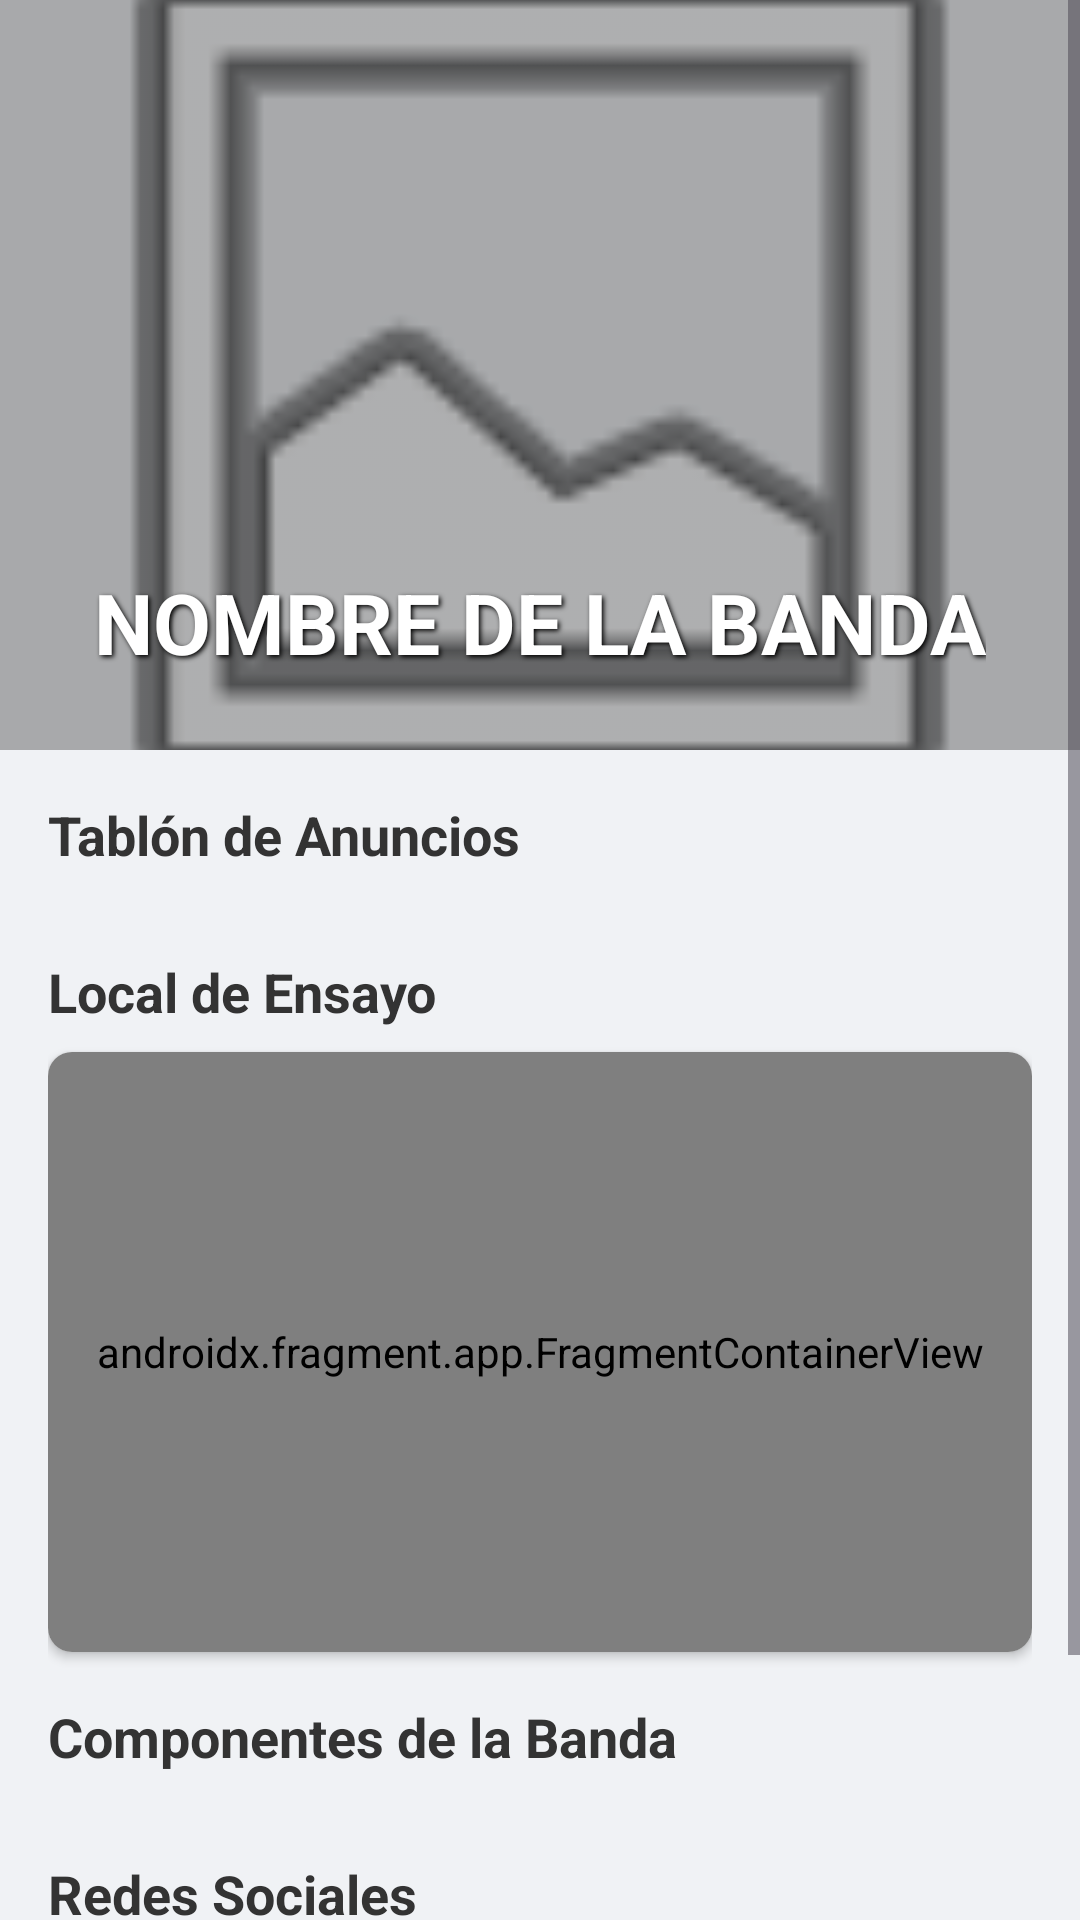

This screen was rendered from an Android layout file. Write that file and the resources it references.
<!-- AndroidManifest.xml: application theme Theme.AppBandaComponente -->
<!-- res/layout/info_banda.xml -->
<?xml version="1.0" encoding="utf-8"?>
<ScrollView xmlns:android="http://schemas.android.com/apk/res/android"
    xmlns:app="http://schemas.android.com/apk/res-auto"
    android:layout_width="match_parent"
    android:layout_height="match_parent"
    android:background="#F0F2F5"
    android:fillViewport="true">

    <LinearLayout
        android:layout_width="match_parent"
        android:layout_height="wrap_content"
        android:orientation="vertical">

        <FrameLayout
            android:layout_width="match_parent"
            android:layout_height="250dp">

            <ImageView
                android:id="@+id/imagenPerfilBanda"
                android:layout_width="match_parent"
                android:layout_height="match_parent"
                android:contentDescription="Foto de perfil de la banda"
                android:scaleType="centerCrop"
                android:src="@android:drawable/ic_menu_gallery" />

            <View
                android:layout_width="match_parent"
                android:layout_height="match_parent"
                android:background="#4D000000" />

            <TextView
                android:id="@+id/textoNombreBanda"
                android:layout_width="wrap_content"
                android:layout_height="wrap_content"
                android:layout_gravity="bottom|center_horizontal"
                android:layout_marginBottom="24dp"
                android:shadowColor="#000000"
                android:shadowDx="2"
                android:shadowDy="2"
                android:shadowRadius="4"
                android:text="NOMBRE DE LA BANDA"
                android:textColor="#FFFFFF"
                android:textSize="28sp"
                android:textStyle="bold" />
        </FrameLayout>

        <LinearLayout
            android:layout_width="match_parent"
            android:layout_height="wrap_content"
            android:orientation="vertical"
            android:padding="16dp">

            <TextView
                android:layout_width="wrap_content"
                android:layout_height="wrap_content"
                android:layout_marginBottom="8dp"
                android:text="Tablón de Anuncios"
                android:textColor="#333333"
                android:textSize="18sp"
                android:textStyle="bold" />

            <LinearLayout
                android:id="@+id/contenedorAnunciosInfo"
                android:layout_width="match_parent"
                android:layout_height="wrap_content"
                android:layout_marginBottom="20dp"
                android:orientation="vertical" />

            <TextView
                android:layout_width="wrap_content"
                android:layout_height="wrap_content"
                android:layout_marginBottom="8dp"
                android:text="Local de Ensayo"
                android:textColor="#333333"
                android:textSize="18sp"
                android:textStyle="bold" />

            <androidx.cardview.widget.CardView
                android:layout_width="match_parent"
                android:layout_height="200dp"
                android:layout_marginBottom="16dp"
                app:cardCornerRadius="8dp"
                app:cardElevation="2dp">

                <androidx.fragment.app.FragmentContainerView
                    android:id="@+id/mapaInfo"
                    android:name="com.google.android.gms.maps.SupportMapFragment"
                    android:layout_width="match_parent"
                    android:layout_height="match_parent" />
            </androidx.cardview.widget.CardView>

            <TextView
                android:layout_width="wrap_content"
                android:layout_height="wrap_content"
                android:layout_marginBottom="8dp"
                android:text="Componentes de la Banda"
                android:textColor="#333333"
                android:textSize="18sp"
                android:textStyle="bold" />

            <LinearLayout
                android:id="@+id/contenedorComponentesInfo"
                android:layout_width="match_parent"
                android:layout_height="wrap_content"
                android:orientation="vertical"
                android:layout_marginBottom="20dp" />

            <TextView
                android:layout_width="wrap_content"
                android:layout_height="wrap_content"
                android:layout_marginBottom="8dp"
                android:text="Redes Sociales"
                android:textColor="#333333"
                android:textSize="18sp"
                android:textStyle="bold" />

            <LinearLayout
                android:layout_width="match_parent"
                android:layout_height="wrap_content"
                android:gravity="center"
                android:orientation="horizontal">

                <ImageView
                    android:id="@+id/btnInstagram"
                    android:layout_width="45dp"
                    android:layout_height="45dp"
                    android:layout_margin="15dp"
                    android:src="@android:drawable/ic_menu_camera"
                    app:tint="#E1306C" />

                <ImageView
                    android:id="@+id/btnTwitter"
                    android:layout_width="45dp"
                    android:layout_height="45dp"
                    android:layout_margin="15dp"
                    android:src="@android:drawable/ic_menu_send"
                    app:tint="#1DA1F2" />

                <ImageView
                    android:id="@+id/btnYoutube"
                    android:layout_width="45dp"
                    android:layout_height="45dp"
                    android:layout_margin="15dp"
                    android:src="@android:drawable/ic_media_play"
                    app:tint="#FF0000" />
            </LinearLayout>
        </LinearLayout>
    </LinearLayout>
</ScrollView>
<!-- resources referenced by this layout -->
<resources>
  <style name="Theme.AppBandaComponente" parent="Base.Theme.AppBandaComponente" />
  <style name="Base.Theme.AppBandaComponente" parent="Theme.Material3.DayNight.NoActionBar">
          
          
      </style>
</resources>
